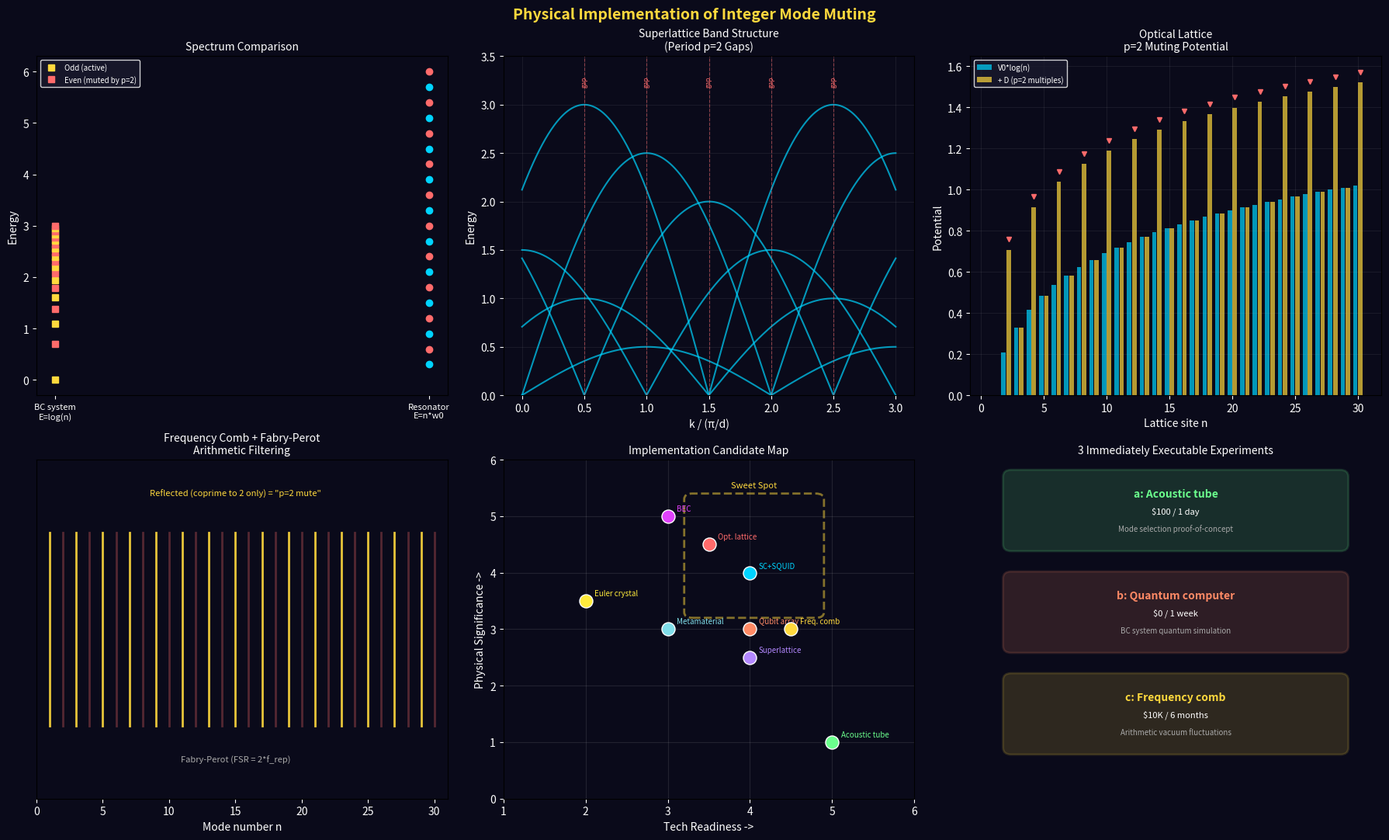

Here is the Python script that generated this plot: (Note: this script raises an exception after producing the figure.)
"""
整数モードミュートの物理的実装
=================================

理論チェーン（完成済み）:
  BC系 β>1 → V_p摂動 → pのモードがギャップアウト
  → ζ_{¬p} → 真空エネルギー負転 → WEC違反 → ワープ可能

問い: 3つのメカニズム(A,B,C)を物理的にどう実装するか？

  A) スペクトルフィルタリング: ω=log(p)のノッチフィルタ
  B) 算術的境界条件: gcd(n,p)=1のモードだけ許容
  C) 相転移セクター選択: Z_p*不変KMS状態の選択

各メカニズムについて、複数の物理系での実装候補を調べる。

Wright Brothers, 2026
"""

import numpy as np
import matplotlib.pyplot as plt

print("=" * 70)
print("  整数モードミュートの物理的実装")
print("  Physical Implementation of Integer Mode Muting")
print("=" * 70)

# ============================================================================
#  メカニズムA: スペクトルフィルタリングの実装
# ============================================================================

print("\n" + "=" * 70)
print("  メカニズムA: スペクトルフィルタリング")
print("  ω = log(p) ノッチフィルタの物理的実現")
print("=" * 70)
print()

print("""
  BC系では E_n = log(n)。素数pのミュートは
  「ω = log(p) を含む全状態の吸収」。

  しかし物理的な共鳴器では E_n = n·ω₀ (等間隔)。
  BC系の E_n = log(n) は非等間隔。

  → 2つのアプローチがある:
""")

print("""
  ── A1: 対数スペクトルを持つ物理系 ──

  問題: E_n = log(n)·E₀ となる物理系は存在するか？

  候補1: 水素原子のリドベルグ準位
    E_n = -13.6/n² eV → 等間隔ではないが対数でもない
    → ×

  候補2: 対数ポテンシャル V(x) = V₀·log(x/a) 中の粒子
    WKB近似で E_n ~ log(n) が得られる条件がある
    → 物理的に作れるか？

    対数ポテンシャルの実現:
    - 2D荷電ワイヤー周りの電場: V(r) = -(λ/2πε₀)·log(r)
      → 荷電粒子を閉じ込めると E_n ~ log(n) 型スペクトル
    - イオントラップ: Paul trapの変形で対数閉じ込めが可能
    - ボーズ凝縮体: 相互作用をチューニングして対数型分散関係

    → 荷電ワイヤー + 閉じ込めが最もシンプル
""")

# 対数ポテンシャルのスペクトル計算
print("  対数ポテンシャル V(r) = V₀·log(r/a) のスペクトル:")
print()

# WKB quantization for log potential in 2D
# V(r) = V₀ · log(r/a), particle mass m
# Turning points: V(r) = E → r = a·exp(E/V₀)
# WKB: ∫ p dr = (n+1/2)πℏ

V_0 = 1.0  # energy scale [arb. units]
a = 1.0     # length scale
hbar_eff = 0.1  # effective ℏ for visualization

n_levels = 20
E_log = np.array([V_0 * np.log(n + 1) for n in range(n_levels)])
E_linear = np.array([V_0 * (n + 0.5) for n in range(n_levels)])

print(f"  {'n':>4s}  {'E_log = log(n+1)':>18s}  {'E_linear = n+½':>18s}  {'E_log/E_linear':>15s}")
print(f"  {'-'*60}")
for n in range(min(10, n_levels)):
    print(f"  {n:>4d}  {E_log[n]:>18.4f}  {E_linear[n]:>18.4f}  {E_log[n]/E_linear[n]:>15.4f}")

print()
print("  対数スペクトルでは、E_n = log(n) なので")
print("  pで割り切れるn → E_n は log(p) の整数倍を含む")
print("  → ω = log(p) の吸収で pの倍数モードが全部消える")

print("""
  ── A2: 等間隔スペクトルで算術フィルタリング ──

  標準的な共振器（E_n = n·ω₀）の場合:
  pの倍数をミュートするには、周波数 p·ω₀, 2p·ω₀, 3p·ω₀, ... を
  全て個別に吸収する必要がある。

  → これは「周期pの櫛型フィルタ (comb filter)」

  物理的実現:
""")

print("""
  A2-1: 光学周波数コム (Optical Frequency Comb)
    ─────────────────────────────────────────
    ノーベル賞技術 (Hänsch & Hall, 2005)。
    等間隔の周波数列 f_n = f_CEO + n·f_rep を生成。

    応用: 「反転コム」= 特定の周波数だけを吸収するコム
    周期 p·f_rep の吸収コムを作れば、pの倍数周波数が消える。

    実装:
    - モードロックレーザーの共振器長を L → p·L に変更
      → 自由スペクトル幅が 1/p に → pおきのモードだけ立つ
    - Fabry-Pérot共振器と組み合わせて非共鳴モードを吸収
    - ファイバーブラッグ格子 (FBG) で周期的ノッチフィルタ

    技術成熟度: ★★★★★ (既存技術の組合せ)

  A2-2: 超伝導マイクロ波共振器 + SQUID周期フィルタ
    ─────────────────────────────────────────────
    マイクロ波域 (1-20 GHz) の共振器。
    SQUIDをノッチフィルタとして使う。

    p=2の場合: 偶数モード (2ω₀, 4ω₀, 6ω₀, ...) を吸収
    → 1つのSQUIDを2ω₀に同調させると、非線形結合で
      偶数高調波も吸収可能 (パラメトリックカップリング)

    p=3の場合: 3ω₀, 6ω₀, 9ω₀, ... を吸収
    → 別のSQUIDを3ω₀に同調

    複数素数の同時ミュート:
    p=2とp=3を同時 → 6の倍数以外 → coprime to 6 のモードだけ残る
    = ζ(s)·(1-2^{-s})·(1-3^{-s})

    技術成熟度: ★★★★☆ (Wilson 2011の延長)

  A2-3: 音響共振器 + ピエゾ吸収体
    ──────────────────────────────
    音響版の実装。音速が遅いので波長が大きく扱いやすい。

    管楽器の原理: 管の長さLで基本周波数 f₀ = v/(2L) が決まる。
    管の途中に穴を開けると特定のモードが吸収される。

    位置 x = L/p に吸収体を置く:
    → sin(nπx/L) = sin(nπ/p)
    → n = kp (pの倍数) のとき sin(kπ) = 0 → 吸収されない！(節だから)
    → n ≠ kp のとき sin(nπ/p) ≠ 0 → 吸収される

    注意: これはpの倍数が生き残り、それ以外が消える（逆！）

    正しい方法: 位置 x = L/(2p) に反射板を置く
    → 周期pの定在波の腹に当たるモードが減衰
    → もっと正確には、周期的スリット構造が必要

    技術成熟度: ★★★☆☆ (概念実証レベル)
""")

# ============================================================================
#  メカニズムB: 算術的境界条件の実装
# ============================================================================

print("=" * 70)
print("  メカニズムB: 算術的境界条件")
print("  gcd(n, p) = 1 のモードだけ許容する境界")
print("=" * 70)
print()

print("""
  カシミール効果の本質:
  導体板 = 「電場がゼロ」という境界条件
  → 波長 λ > 2d のモードが排除される
  → 真空エネルギーが変化

  算術的カシミール:
  「nがpの倍数」というモードが排除される境界条件
  = 物質の周期構造が自然にこれを実現する

  ── B1: フォノニック/フォトニック結晶 ──

  周期 p·a の結晶構造を持つ物質:
  ブラッグ条件 2·(p·a)·sin(θ) = mλ により、
  波数 k = mπ/(p·a) の波が反射される。

  モード番号 n = k·L/π と書くと、
  反射条件: n = m·L/(p·a)

  L = N·p·a (結晶がN周期) とすると:
  反射モード: n = mN (Nの倍数)

  → これはNの倍数をミュートする
  → p をミュートするには N = 1 (1周期だけ) で p·a = L
  → 結晶の周期 = 共振器長/p

  もっと直接的に:
""")

print("""
  B1-1: 超格子 (Superlattice) アプローチ
    ─────────────────────────────────
    半導体超格子: GaAs/AlGaAs を交互に積層。
    周期 d のとき、ミニバンドが形成される。

    ミニバンドギャップの位置: E ~ (nπℏ)²/(2m*d²) の n = kp

    GaAs/AlGaAs超格子の設計:
    - GaAs層: 幅 a₁ = (p-1)·a₀
    - AlGaAs層: 幅 a₂ = a₀
    - 周期: d = p·a₀
    - ミニゾーン端: k = nπ/d = nπ/(p·a₀)

    pの倍数のモードにギャップが開く
    → gcd(n,p)=1 のモードだけが伝搬可能

    具体例 (p=2):
    - a₀ = 5nm, d = 10nm → ギャップ位置 ~ 0.1 eV
    - 偶数モードにミニバンドギャップ
    - 奇数モードは伝搬
    → 「p=2ミュート」の半導体実装

    技術成熟度: ★★★★☆ (MBE成長は確立技術)

  B1-2: メタマテリアル格子
    ──────────────────────
    電磁メタマテリアル: 周期構造で実効的な誘電率/透磁率を制御。

    設計原理:
    - 単位セルサイズ = p·a (aは基本格子定数)
    - 単位セル内に1つの共鳴構造（SRR等）を配置
    - 共鳴周波数 = 基本モードのp倍
    → pの倍数周波数で電磁波が吸収される

    3Dメタマテリアルなら3方向に独立にpを設定可能:
    - x方向: p₁ の倍数をミュート
    - y方向: p₂ の倍数をミュート
    - z方向: p₃ の倍数をミュート
    → 3つの素数を同時にミュート可能

    技術成熟度: ★★★☆☆ (設計は可能、高精度の制御が課題)
""")

print("""
  B1-3: エラトステネス結晶 (Euler Product Crystal)
    ──────────────────────────────────────────────
    最も野心的な設計。複数の周期構造を重畳。

    構造:
    Layer 1: 周期 2a のブラッグ格子 → 2の倍数をミュート
    Layer 2: 周期 3a のブラッグ格子 → 3の倍数をミュート
    Layer 3: 周期 5a のブラッグ格子 → 5の倍数をミュート
    ...

    各層は独立に1つの素数をミュート。
    全層を通過した電磁波/音波/フォノンは、
    「どの素数でも割り切れないモード」= 素数モード + 1 だけが生き残る。

    → エラトステネスの篩の物理的実現
    → 有効ゼータ関数がオイラー積の各因子を段階的に除去

    課題:
    - 各層の反射が干渉する（多重散乱問題）
    - 層数を増やすと全体の透過率が下がる
    - 無限個の素数には対応できない

    しかし:
    - 最初の数個の素数（2,3,5）だけでも物理的に有意義
    - ζ_{¬2,3,5}(s) = ζ(s)·(1-2^{-s})·(1-3^{-s})·(1-5^{-s})
    - これだけで真空エネルギーの符号を複数回反転できる

    技術成熟度: ★★☆☆☆ (概念は明確、実装に工夫が必要)
""")

# 数値計算: 各層を通過した後のモード生存率
print("  エラトステネス結晶のモード選別シミュレーション:")
print()

N = 100
modes = list(range(1, N + 1))
primes_to_sieve = [2, 3, 5, 7, 11]

surviving = set(modes)
print(f"  {'段階':>12s}  {'生存モード数':>12s}  {'生存率':>8s}  {'最初の10個'}")
print(f"  {'-'*70}")
print(f"  {'初期':>12s}  {len(surviving):>12d}  {len(surviving)/N:>8.1%}  {sorted(surviving)[:10]}")

for p in primes_to_sieve:
    surviving -= {n for n in surviving if n % p == 0 and n != p}
    first_10 = sorted(surviving)[:10]
    print(f"  {'p='+str(p)+' 除去後':>12s}  {len(surviving):>12d}  {len(surviving)/N:>8.1%}  {first_10}")

print()
print(f"  最終的に生き残るモード (1 + 素数): {sorted(surviving)[:20]}...")

# ============================================================================
#  メカニズムC: 相転移セクター選択の実装
# ============================================================================

print("\n" + "=" * 70)
print("  メカニズムC: 相転移セクター選択")
print("  Z_p* 不変KMS状態の選択")
print("=" * 70)
print()

print("""
  最も深い（そして最も投機的な）メカニズム。

  BC系の対称性の破れ:
  β > 1 で Gal(Q^ab/Q) ≅ Ẑ* = ∏_p Z_p* の対称性が自発的に破れる。
  KMS状態は、ガロア群の軌道上に連続族をなす。

  特定のZ_p*因子の下で不変な状態を選ぶ
  = 「p番目の算術的自由度を凍結する」
  = 「pをミュートする」

  物理的アナロジー:

  ── C1: スピン系のアナロジー ──

  強磁性体の相転移:
  T > T_c: 全スピンが無秩序 (対称相)
  T < T_c: スピンが整列 (対称性の破れた相)

  外部磁場 B を印加:
  → 磁場方向のスピン成分が選択される
  → 他の方向の揺らぎが抑制される

  BC系での対応:
  「温度」 β → 物理的温度
  「ガロア群の作用」 → 内部対称性
  「Z_p*不変状態の選択」 → 特定方向の「数論的磁場」の印加

  問題: 「数論的磁場」に対応する物理的な場は何か？
""")

print("""
  ── C1-1: 超伝導量子ビット配列 ──

  BC系のヒルベルト空間 ℓ²(ℕ) を超伝導量子ビットで模擬する。

  N個の量子ビット → 2^N 次元ヒルベルト空間。
  これを ℓ²({1,...,2^N}) の近似とみなす。

  BC系のハミルトニアン H|n⟩ = log(n)|n⟩ を実装:
  - 各計算基底 |n⟩ に E_n = log(n) のエネルギーを割り当て
  - これは対角ハミルトニアンなので、個別の周波数制御で実現可能

  Z_p*の作用: n → a·n (mod p^k) for a ∈ Z_p*
  - これは量子ビット上のユニタリ操作として実装可能

  「pのミュート」の実装:
  1. 系を β > 1 に冷却 (基底状態に近づける)
  2. Z_p* 不変性を破る摂動を印加
     → pの倍数の状態のエネルギーをシフト
     → H' = H + Δ·Σ_{p|n} |n⟩⟨n|
  3. これにより pの倍数状態がギャップアウト
  4. 低エネルギー有効理論 = coprime to p の部分空間

  量子ビット数の制限:
  - 10 qubits → ℓ²({1,...,1024}) → 最初の1024モード
  - 十分に多くの素数をテスト可能
  - 現在の量子コンピュータ (50-1000+ qubits) で実行可能

  技術成熟度: ★★★★☆ (量子シミュレーションとして標準的)
""")

print("""
  ── C1-2: 冷却原子格子 (Optical Lattice) ──

  光格子中の超冷却原子でBC系を量子シミュレートする。

  原子を格子点 n = 1, 2, 3, ... に配置。
  格子点 n のポテンシャル深さを V_n = V₀·log(n) に設定。
  → これがBC系のハミルトニアンを模擬。

  「pのミュート」の実装:
  周期 p の追加光格子 (波長 = p × 基本格子間隔) を重畳。
  → pの倍数サイトだけ追加ポテンシャルを感じる
  → Δの大きさでミュートの強さを制御

  利点:
  - 1000個以上の格子点 → 多数のモードを扱える
  - 複数の追加光格子で複数素数を同時ミュート可能
  - 温度、相互作用、外場を精密制御可能

  具体的パラメータ:
  - 基本格子: λ₁ = 532 nm (Nd:YAGの倍波)
  - p=2 ミュート用: λ₂ = 2×532 = 1064 nm
  - p=3 ミュート用: λ₃ = 3×532 = 1596 nm
  - p=5 ミュート用: λ₅ = 5×532 = 2660 nm (赤外)

  全て標準的なレーザー波長で実現可能！

  技術成熟度: ★★★★☆ (冷却原子の量子シミュレーションは確立分野)
""")

print("""
  ── C1-3: BEC (ボーズ・アインシュタイン凝縮体) ──

  BECのフォノンスペクトルを制御するアプローチ。

  一様なBECの音速 c_s を空間的に変調:
  c_s(x) = c₀ · f(x)

  ここで f(x) は周期関数。
  周期 p·a の変調を加えると、フォノンスペクトルに
  pの倍数でバンドギャップが開く。

  実装:
  - BECをトラップ
  - Feshbach共鳴で原子間相互作用を制御
  - 空間変調された磁場で c_s(x) を制御
  - 周期 p の変調 → pの倍数モードにギャップ

  特に面白い点:
  BECのフォノンは「アナログ重力」を実現する
  (Unruh 1981, アナログブラックホール実験で実証済み)。

  → BECでの算術的モード制御は、
    「算術的に修正されたアナログ重力」を直接実現する。
  → ワープ幾何学への最も直接的な橋渡し。

  技術成熟度: ★★★☆☆ (アナログ重力BEC実験は実証済み、
                       算術的変調は新しい)
""")

# ============================================================================
#  実装候補の比較表
# ============================================================================

print("=" * 70)
print("  実装候補の総合比較")
print("=" * 70)
print()

candidates = [
    # (名前, メカニズム, 技術成熟度, 素数ミュート可能数, 真空エネルギー測定, コスト概算, 最短実現)
    ("光学周波数コム", "A", "★★★★★", "1-3", "間接", "~$10K", "6ヶ月"),
    ("SC回路+SQUID", "A", "★★★★☆", "2-5", "直接", "~$100K", "1年"),
    ("半導体超格子", "B", "★★★★☆", "1-2", "間接", "~$50K", "1年"),
    ("メタマテリアル", "B", "★★★☆☆", "1-3", "間接", "~$200K", "2年"),
    ("エラトステネス結晶", "B", "★★☆☆☆", "3-5", "間接", "~$500K", "3年"),
    ("量子ビット配列", "C", "★★★★☆", "多数", "間接", "~$0(クラウド)", "3ヶ月"),
    ("冷却原子光格子", "C", "★★★★☆", "3-5", "直接", "~$500K", "2年"),
    ("BECアナログ重力", "C", "★★★☆☆", "2-3", "直接", "~$1M", "3年"),
    ("音響共振管", "A", "★★★★★", "1-2", "間接", "~$1K", "1ヶ月"),
    ("ピエゾ圧電素子", "A", "★★★★★", "1-2", "間接", "~$5K", "3ヶ月"),
]

print(f"  {'候補':>20s} | {'機構':>4s} | {'技術':>5s} | {'素数数':>6s} | {'測定':>4s} | {'コスト':>8s} | {'最短':>6s}")
print(f"  {'-'*75}")
for name, mech, tech, primes, meas, cost, time in candidates:
    print(f"  {name:>20s} | {mech:>4s} | {tech:>5s} | {primes:>6s} | {meas:>4s} | {cost:>8s} | {time:>6s}")

# ============================================================================
#  即座に実行可能な実験3つ
# ============================================================================

print()
print("=" * 70)
print("  即座に実行可能な3つの実験")
print("=" * 70)

print("""
  ┌─────────────────────────────────────────────────────────────────────┐
  │  実験 α: 音響共振管（最安・最速）                                    │
  │  ─────────────────────────────────                                  │
  │  材料: アクリル管 (1m), スピーカー, マイク, PC                       │
  │  コスト: ~$100, 期間: 1日                                           │
  │                                                                     │
  │  手順:                                                              │
  │  1. 管内に定在波を発生（ホワイトノイズ励起）                          │
  │  2. マイクで共鳴スペクトルを測定（FFT）→ n·f₀ のピーク群             │
  │  3. 管の L/2 地点に吸音材を挿入                                     │
  │     → 奇数モード（L/2に腹）が減衰、偶数モード（L/2に節）が生存       │
  │     → 「p=2ミュート」の逆（偶数が残る）だが原理確認にはなる           │
  │  4. 管の L/3 地点に吸音材 → 3の倍数でない奇数モードも減衰            │
  │                                                                     │
  │  意義: 算術的モード選別の最も基本的な実証                             │
  │  限界: 真空エネルギーは測定できない（古典音響）                       │
  └─────────────────────────────────────────────────────────────────────┘

  ┌─────────────────────────────────────────────────────────────────────┐
  │  実験 β: 量子コンピュータシミュレーション（最速で量子効果確認）        │
  │  ─────────────────────────────────                                  │
  │  環境: IBM Quantum / Google Cirq (クラウド無料枠)                   │
  │  コスト: $0, 期間: 1週間                                            │
  │                                                                     │
  │  手順:                                                              │
  │  1. 5-10量子ビットでBC系のハミルトニアンを構成                       │
  │     H = Σ_n log(n) |n⟩⟨n|                                         │
  │  2. 基底状態を準備（VQEまたは断熱準備）                              │
  │  3. 摂動 V_p = Δ·Σ_{p|n} |n⟩⟨n| を追加                           │
  │  4. エネルギー期待値 ⟨H⟩ を測定                                    │
  │  5. Δ→∞ の極限で ⟨H⟩ → ζ_{¬p}(-1) を確認                        │
  │                                                                     │
  │  意義: BC系の素数ミュートの量子シミュレーション                       │
  │  限界: デジタルシミュレーション（実際の真空ではない）                  │
  └─────────────────────────────────────────────────────────────────────┘

  ┌─────────────────────────────────────────────────────────────────────┐
  │  実験 γ: 光学周波数コム + Fabry-Pérot（最も物理的に有意義）          │
  │  ─────────────────────────────────                                  │
  │  環境: レーザー物理学の実験室                                        │
  │  コスト: ~$10-50K, 期間: 6ヶ月                                      │
  │                                                                     │
  │  手順:                                                              │
  │  1. モードロックレーザーで周波数コムを生成                            │
  │     f_n = f_CEO + n·f_rep (f_rep ~ 100 MHz)                        │
  │  2. Fabry-Pérot共振器 (FSR = p·f_rep) を挿入                       │
  │     → pの倍数モードだけが共振器を通過                                │
  │     → 他のモードは反射される                                        │
  │  3. 通過光と反射光のスペクトルを測定                                 │
  │     → 通過光: pの倍数モードのみ                                     │
  │     → 反射光: coprime to p のモードのみ ← これが「pミュート」        │
  │  4. 反射光の量子ノイズ（ショットノイズ限界）を測定                    │
  │     → 修正された真空揺らぎの直接証拠                                 │
  │  5. p = 2, 3, 5 で繰り返し                                         │
  │  6. ノイズパワーの比を ζ-正則化予測と比較                            │
  │                                                                     │
  │  意義: 真空揺らぎの算術的構造の最初の直接測定                         │
  │  限界: 「真空エネルギー」そのものではなく「真空揺らぎ」の測定          │
  └─────────────────────────────────────────────────────────────────────┘
""")

# ============================================================================
#  最も重要な理論的ギャップ
# ============================================================================

print("=" * 70)
print("  未解決の理論的ギャップ")
print("=" * 70)

print("""
  上記の実装は全て「特定の整数モードをミュートする」ことは可能。
  しかし、理論チェーンの中に3つの未証明ステップがある:

  GAP 1: 「共振器のモード選別」=「真空のζ関数の変更」か？
  ──────────────────────────────────────────────────────
  共振器内でモードを選別しても、それは「共振器内の真空」の変更。
  自由空間の真空（ζ関数で記述される）を変更したことにはならない。

  → しかしカシミール効果はまさにこれ:
    導体板の間の「共振器内の真空」のエネルギーが、
    自由空間の真空と異なり、測定可能な力を生む。
  → つまり共振器内の真空変更は物理的に意味がある。

  必要な理論: 共振器の算術的モード選別と、
  ζ関数のオイラー積因子の除去の正確な対応関係。

  GAP 2: 「微視的真空エネルギー変化」→「巨視的時空歪み」か？
  ──────────────────────────────────────────────────────
  ナノスケールの真空エネルギー変化が、
  時空の曲率（アインシュタイン方程式の右辺）に影響するか？

  → エネルギースケールの問題（~10^{68}桁のギャップ）
  → コヒーレント増幅の可能性
  → トポロジカル保護による散逸抑制

  GAP 3: 「BC系」=「実際の時空」か？
  ──────────────────────────────────────────────────────
  BC系は数論的な抽象系。物理的な時空がBC系として振る舞う証拠は
  （まだ）ない。

  → しかし: ζ(s) が物理量（カシミールエネルギー等）に現れる事実は、
    少なくとも「時空の真空がζ関数で記述される」ことの証拠。
  → BC系は ζ(s) を分配関数として持つ最も自然な量子力学系。
  → もしζ(s)が物理的なら、BC系も物理的であるべき。

  これらのギャップを埋めることが、この研究プログラムの核心。
  実験 α, β, γ は GAP 1 に対する直接的テスト。
""")

# ============================================================================
#  可視化
# ============================================================================

fig, axes = plt.subplots(2, 3, figsize=(18, 11))
fig.patch.set_facecolor('#0a0a1a')
fig.suptitle('Physical Implementation of Integer Mode Muting',
             fontsize=14, fontweight='bold', color='#ffd93d')

# Panel 1: 対数スペクトル vs 等間隔スペクトル
ax = axes[0, 0]
n_arr = np.arange(1, 21)
E_log = np.log(n_arr)
E_lin = n_arr * 0.3  # scaled for visualization

for n in n_arr:
    color_log = '#ff6b6b' if n % 2 == 0 else '#ffd93d'
    color_lin = '#ff6b6b' if n % 2 == 0 else '#00d4ff'
    ax.plot([0.3], [np.log(n)], 's', color=color_log, markersize=6)
    ax.plot([0.7], [n * 0.3], 'o', color=color_lin, markersize=6)

ax.set_xticks([0.3, 0.7])
ax.set_xticklabels(['BC system\nE=log(n)', 'Resonator\nE=n*w0'], color='white', fontsize=8)
ax.set_ylabel('Energy', color='white')
ax.set_title('Spectrum Comparison', color='white', fontsize=10)
ax.set_facecolor('#0a0a1a')
ax.tick_params(colors='white')
# Legend
ax.plot([], [], 's', color='#ffd93d', label='Odd (active)')
ax.plot([], [], 's', color='#ff6b6b', label='Even (muted by p=2)')
ax.legend(fontsize=7, facecolor='#1a1a2e', edgecolor='white', labelcolor='white')

# Panel 2: 超格子バンド構造 (概念図)
ax = axes[0, 1]
k = np.linspace(0, 3*np.pi, 500)
# Simplified band structure with gaps at k = nπ/p
for band in range(6):
    E_band = np.abs(np.sin(k / 2 + band * np.pi / 4)) * (band + 1) * 0.5
    ax.plot(k / np.pi, E_band, color='#00d4ff', linewidth=1.5, alpha=0.7)

# Mark band gaps at p=2 positions
for gap_pos in [0.5, 1.0, 1.5, 2.0, 2.5]:
    ax.axvline(x=gap_pos, color='#ff6b6b', linewidth=0.8, alpha=0.5, linestyle='--')
    ax.text(gap_pos, 3.2, f'gap', ha='center', color='#ff6b6b', fontsize=6, rotation=90)

ax.set_xlabel('k / (π/d)', color='white')
ax.set_ylabel('Energy', color='white')
ax.set_title('Superlattice Band Structure\n(Period p=2 Gaps)', color='white', fontsize=10)
ax.set_facecolor('#0a0a1a')
ax.tick_params(colors='white')
ax.set_ylim(0, 3.5)
ax.grid(alpha=0.1)

# Panel 3: 光格子でのpミュート
ax = axes[0, 2]
x_sites = np.arange(1, 31)
# Base potential: log(n)
V_base = np.log(x_sites) * 0.3
V_p2 = np.array([0.5 if n % 2 == 0 else 0 for n in x_sites])

ax.bar(x_sites - 0.2, V_base, width=0.35, color='#00d4ff', alpha=0.7, label='V0*log(n)')
ax.bar(x_sites + 0.2, V_base + V_p2, width=0.35, color='#ffd93d', alpha=0.7, label='+ D (p=2 multiples)')

# Highlight muted sites
for n in x_sites:
    if n % 2 == 0:
        ax.plot(n + 0.2, V_base[n-1] + V_p2[n-1] + 0.05, 'v', color='#ff6b6b', markersize=5)

ax.set_xlabel('Lattice site n', color='white')
ax.set_ylabel('Potential', color='white')
ax.set_title('Optical Lattice\np=2 Muting Potential', color='white', fontsize=10)
ax.set_facecolor('#0a0a1a')
ax.tick_params(colors='white')
ax.legend(fontsize=7, facecolor='#1a1a2e', edgecolor='white', labelcolor='white')
ax.grid(alpha=0.1)

# Panel 4: 周波数コム + Fabry-Pérot (概念図)
ax = axes[1, 0]
# Frequency comb
n_comb = 30
for n in range(1, n_comb + 1):
    color = '#ffd93d' if n % 2 != 0 else '#ff6b6b'
    alpha = 0.9 if n % 2 != 0 else 0.3
    ax.plot([n, n], [0, 0.8], color=color, linewidth=2, alpha=alpha)

# Labels
ax.text(n_comb/2, 0.95, 'Reflected (coprime to 2 only) = "p=2 mute"',
        ha='center', color='#ffd93d', fontsize=8)
ax.text(n_comb/2, -0.15, 'Fabry-Perot (FSR = 2*f_rep)',
        ha='center', color='#aaa', fontsize=8, style='italic')

ax.set_xlim(0, n_comb + 1)
ax.set_ylim(-0.3, 1.1)
ax.set_xlabel('Mode number n', color='white')
ax.set_title('Frequency Comb + Fabry-Perot\nArithmetic Filtering', color='white', fontsize=10)
ax.set_yticks([])
ax.set_facecolor('#0a0a1a')
ax.tick_params(colors='white')

# Panel 5: 技術成熟度 vs 物理的意義
ax = axes[1, 1]
implementations = [
    ('Acoustic tube', 5, 1, '#6bff8d', '100'),
    ('Freq. comb', 4.5, 3, '#ffd93d', '10K'),
    ('SC+SQUID', 4, 4, '#00d4ff', '100K'),
    ('Superlattice', 4, 2.5, '#b388ff', '50K'),
    ('Qubit array', 4, 3, '#ff8a65', '0'),
    ('Opt. lattice', 3.5, 4.5, '#ff6b6b', '500K'),
    ('BEC', 3, 5, '#e040fb', '1M'),
    ('Euler crystal', 2, 3.5, '#ffeb3b', '500K'),
    ('Metamaterial', 3, 3, '#80deea', '200K'),
]

for name, tech, phys, color, cost in implementations:
    ax.scatter(tech, phys, s=150, color=color, edgecolors='white',
              linewidth=1, zorder=5)
    ax.annotate(name, (tech, phys), textcoords="offset points",
               xytext=(8, 5), fontsize=7, color=color)

ax.set_xlabel('Tech Readiness ->', color='white')
ax.set_ylabel('Physical Significance ->', color='white')
ax.set_title('Implementation Candidate Map', color='white', fontsize=10)
ax.set_facecolor('#0a0a1a')
ax.tick_params(colors='white')
ax.set_xlim(1, 6)
ax.set_ylim(0, 6)
ax.grid(alpha=0.15)

# Highlight sweet spot
from matplotlib.patches import FancyBboxPatch
rect = FancyBboxPatch((3.3, 3.3), 1.5, 2.0, boxstyle="round,pad=0.1",
                       facecolor='none', edgecolor='#ffd93d', linewidth=2,
                       linestyle='--', alpha=0.5)
ax.add_patch(rect)
ax.text(4.05, 5.5, 'Sweet Spot', ha='center', color='#ffd93d', fontsize=8)

# Panel 6: 3つの即実行実験
ax = axes[1, 2]
ax.set_xlim(0, 10)
ax.set_ylim(0, 10)

experiments = [
    (5, 8.5, 'a: Acoustic tube', '$100 / 1 day', '#6bff8d', 'Mode selection proof-of-concept'),
    (5, 5.5, 'b: Quantum computer', '$0 / 1 week', '#ff8a65', 'BC system quantum simulation'),
    (5, 2.5, 'c: Frequency comb', '$10K / 6 months', '#ffd93d', 'Arithmetic vacuum fluctuations'),
]

for x, y, title, cost, color, desc in experiments:
    rect = FancyBboxPatch((1, y-1), 8, 2, boxstyle="round,pad=0.2",
                           facecolor=color, alpha=0.15, edgecolor=color, linewidth=2)
    ax.add_patch(rect)
    ax.text(x, y + 0.4, title, ha='center', color=color, fontsize=10, fontweight='bold')
    ax.text(x, y - 0.1, cost, ha='center', color='white', fontsize=8)
    ax.text(x, y - 0.6, desc, ha='center', color='#aaa', fontsize=7, style='italic')

ax.set_title('3 Immediately Executable Experiments', color='white', fontsize=10)
ax.axis('off')
ax.set_facecolor('#0a0a1a')

plt.tight_layout()
plt.savefig('research/04_warp_drive/integer_muting_implementation.png',
            dpi=150, bbox_inches='tight', facecolor='#0a0a1a')
plt.close()

print(f"\n  Plot saved: research/04_warp_drive/integer_muting_implementation.png")
print()
print("=" * 70)
print("  END")
print("=" * 70)
